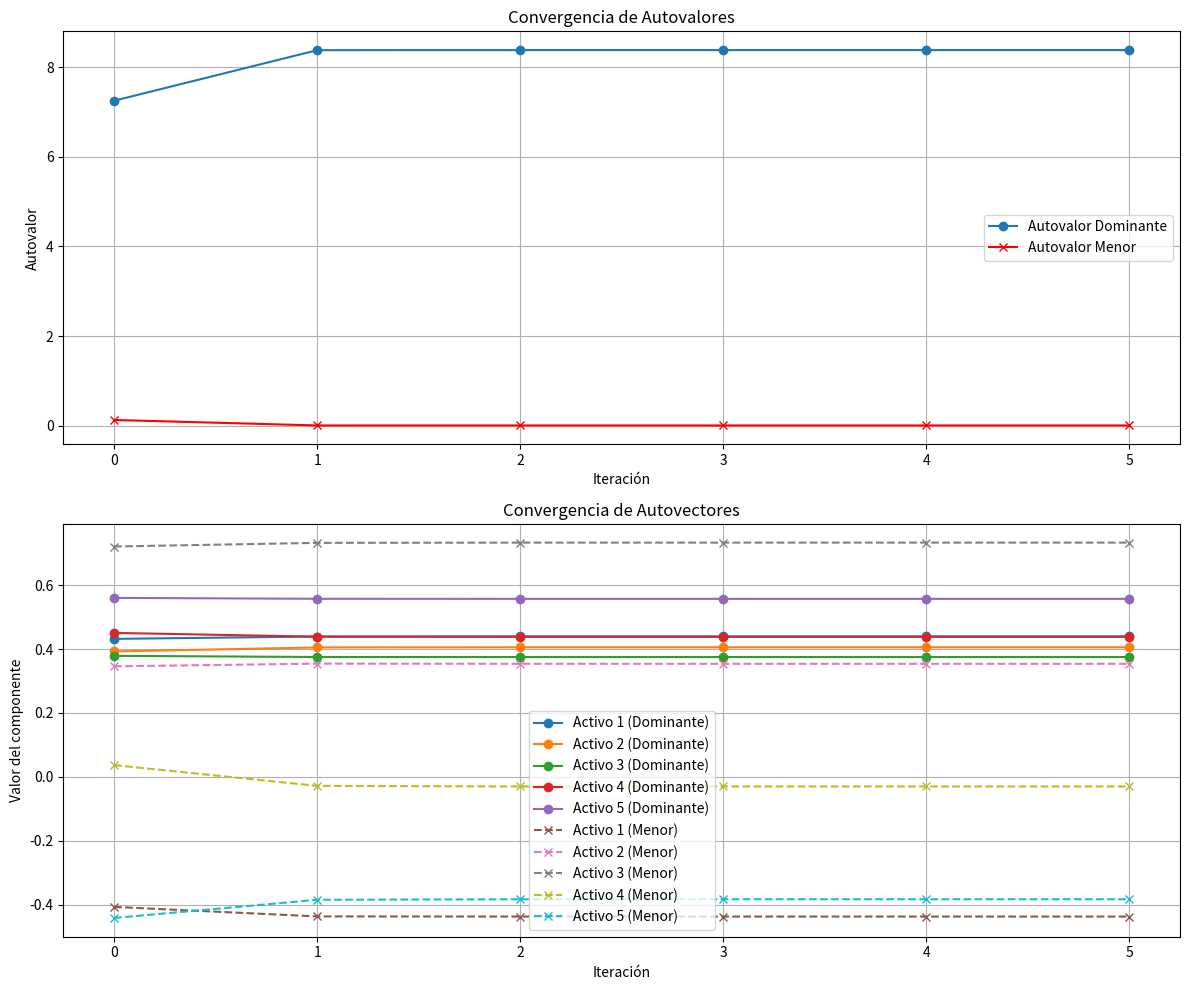

Write the Python code that produced this figure.
"""Tareas: 
1. Cálculo del Número de Condición: Calcula el número de 
condición de la matriz de covarianza 𝐶. Si el número de 
condición es alto, sugiere posibles problemas de estabilidad o 
concentración del riesgo en pocos activos.
 
2. Método de Potencia: Implementa el Método de Potencia para 
calcular el autovalor dominante y el auto vector asociado, 
interpretando los resultados como la dirección de mayor 
volatilidad en el portafolio. ¿Qué combinación de activos está 
causando el mayor riesgo? 

3. Método de Potencia Inverso: Implementa el Método de 
Potencia Inverso para encontrar el autovalor más pequeño y su 
auto vector asociado, lo cual te ayudará a identificar 
combinaciones de activos que podrían disminuir el riesgo a 
través de la diversificación. 

4. Visualización: Grafica la convergencia de los autovalores a lo 
largo de las iteraciones de los métodos de potencia y potencia 
inverso, e interpreta el comportamiento de la convergencia en 
el contexto del análisis de riesgo. 

5. Datos Iniciales: La matriz de covarianza puede ser simulada o 
calculada a partir de datos reales de retornos de activos, si se 
dispone de ellos. Para este ejercicio, puedes generar una 
matriz de covarianza aleatoria y asegurarte de que sea 
simétrica y positiva definida. """


import numpy as np
import matplotlib.pyplot as plt

class MatrizCovarianza:
    def __init__(self, n_activos):
        self.matriz = self.generar_matriz_covarianza(n_activos) #se inicializa la matriz de covarianza con la matriz generada por el metodo generar_matriz_covarianza

    def generar_matriz_covarianza(self, n):
        A = np.random.rand(n, n) #se genera una matriz de n x n con numeros aleatorios
        A = (A + A.T) / 2 #se suma la matriz con su transpuesta y se divide entre 2 para que la matriz sea simetrica
        return A @ A.T # se multiplica la matriz por su transpuesta para asegurar q sea positiva definida
    
    def mostrar_matriz(self):
        print(f"Matriz de Covarianza:\n{self.matriz}\n" ) #imprime la matriz de covarianza y la matriz de covarianza es una matriz simetrica
    
class AnalisisdeRiesgo:
    def __init__(self, matriz_cov):
        self.matriz_cov = matriz_cov
        self.autovalor_dominante = None
        self.autovector_dominante = None
        self.autovalor_menor = None
        self.autovector_menor = None
        self.convergencia_autovalores = []
        self.convergencia_autovectores = []
        self.convergencia_autovalores_inv = []  
        self.convergencia_autovectores_inv = []  # lista separada para el método inverso

    def calcularcondicion(self):
        return np.linalg.cond(self.matriz_cov) #se calcula el numero de condicion de la matriz de covarianza
    
    def metodoPotencia(self):
        n = self.matriz_cov.shape[0] #se obtiene el tamaño de la matriz de covarianza
        v = np.random.rand(n) #se genera un vector aleatorio de tamaño n
        v = v / np.linalg.norm(v) #se normaliza el vector para que tenga una longitud de 1

        self.convergencia_autovalores = []  # Reiniciamos la lista para este método
        self.convergencia_autovectores = []

        for _ in range(1000): #se inicia el bucle para que se ejecute hasta el numero maximo de iteraciones
            v_nuevo = np.dot(self.matriz_cov, v) #se multiplica la matriz de covarianza por el vector "v" para que se obtenga un nuevo vector q seria v_nuevo
            autovalor = np.linalg.norm(v_nuevo) #calculara el autovalor como la norma del nuevo vector v_nuevo
            self.convergencia_autovalores.append(autovalor) 
            v_nuevo = v_nuevo / autovalor #se normaliza el nuevo vector dividiendolo por el autovalor
            self.convergencia_autovectores.append(v_nuevo)

            if np.linalg.norm(v_nuevo - v) < 1e-6: #esto permite comprobar si la diferencia entre el nuevo vector y el vector anterior es menor que la tolerancia. si esto es asi se considera que el algoritmo ha convergido y se sale del bucle
                break

            v = v_nuevo #se actualiza el vector "v" con el nuevo vector "v_nuevo" para que se pueda seguir con la iteracion

        self.autovalor_dominante = autovalor #se guarda el autovalor dominante
        self.autovector_dominante = v #se guarda el autovector dominante

    def metodoPotenciaInverso(self):
        n = self.matriz_cov.shape[0]
        v = np.random.rand(n)
        v = v / np.linalg.norm(v)

        matriz_inversa = np.linalg.inv(self.matriz_cov) #se calcula la matriz inversa de la matriz de covarianza

        self.convergencia_autovalores_inv = []  # Lista separada para el método inverso
        self.convergencia_autovectores_inv = []  # Lista separada para el método inverso

        for _ in range(1000):
            v_nuevo = np.dot(matriz_inversa, v)
            autovalor = np.dot(v_nuevo, v) #se calcula el autovalor como el producto punto entre el nuevo vector y el vector "v"
            self.convergencia_autovalores_inv.append(1 / autovalor) #se guarda el inverso del autovalor ya q se busca el autovalor mas pequeño
            v_nuevo = v_nuevo / np.linalg.norm(v_nuevo) #se normaliza el nuevo vector
            self.convergencia_autovectores_inv.append(v_nuevo)

            if np.linalg.norm(v_nuevo - v) < 1e-6:
                break

            v = v_nuevo
        self.autovalor_menor = 1 / autovalor #se divide ya que se busca el autovalor mas pequeño
        self.autovector_menor = v #se guarda el autovector menor

    def grafica(self):
        plt.figure(figsize=(12, 10))

        # Grafica de convergencia de los autovalores (dominante y menor)
        plt.subplot(2, 1, 1) #se crea un subplot con 2 filas y 1 columna y se selecciona la primera fila
        plt.plot(self.convergencia_autovalores, marker='o', label='Autovalor Dominante')  #en la grafica la y es el autovalor y la x es la iteracion
        plt.plot(self.convergencia_autovalores_inv, marker='x', color='r', label='Autovalor Menor')
        plt.title('Convergencia de Autovalores')
        plt.xlabel('Iteración')
        plt.ylabel('Autovalor')
        plt.legend()
        plt.grid()

        # Grafica de convergencia de los autovectores
        plt.subplot(2, 1, 2) #se selecciona la segunda fila
        
        # Graficar componentes del autovector dominante
        for i in range(len(self.convergencia_autovectores[0])): #se crea un bucle para que se ejecute por cada componente del autovector
            plt.plot([vec[i] for vec in self.convergencia_autovectores], marker='o',  #se graficara cada componente del autovector en funcion de las iteraciones
                    label=f'Activo {i+1} (Dominante)')
        
        # Graficar componentes del autovector menor con líneas punteadas
        for i in range(len(self.convergencia_autovectores_inv[0])): 
            plt.plot([vec[i] for vec in self.convergencia_autovectores_inv], marker='x', linestyle='--', #en la grafica se observara con lineas separadas para que se pueda diferenciar con el autovector dominante
                    label=f'Activo {i+1} (Menor)')
            
        plt.title('Convergencia de Autovectores')
        plt.xlabel('Iteración')
        plt.ylabel('Valor del componente')
        plt.legend() 
        plt.grid() 

        plt.tight_layout() 
        plt.show()
    
    def interpretar_resultados(self):
        
        print("\nINTERPRETACION DE RESULTADOS\n")
        
        # putno numero 1. sobre el numero de condicion
        print("1. Numero de Condicion:")
        numero_condicion = self.calcularcondicion()
        print(f"   Valor: {numero_condicion:.2f}")
        
        if numero_condicion > 100:
            print("   el numero de condicion es bastante alto lo que significa que")
            print("   nuestro portafolio no esta muy estable asi que que tenemos mucho riesgo")
            print("   concentrado en pocos activos asi que seria buena idea diversificar mas.")
        elif numero_condicion > 30:
            print("   el numero de condicion es algo alto por lo que que hay cierta")
            print("   concentracion de riesgo se podria mejorar un poco la diversificacion.")
        else:
            print("   el numero de condicion es bajo por lo que es bueno significa que el")
            print("   portafolio esta bien balanceado y el riesgo esta distribuido entre los activos.")
        
        # punto numero 2. sobre el autovalor dominante y su autovector
        print("\n2. Autovalor Dominante y su Autovector:")
        print(f"   Autovalor Dominante: {self.autovalor_dominante:.4f}")
        print("   este numero nos dice cual es la maxima volatilidad que podria tener nuestro portafolio.")
        
        print("\n   Autovector Dominante (direccion de maxima volatilidad):")
        for i, componente in enumerate(self.autovector_dominante): #se recorre el autovector dominante para mostrar cada componente del autovector dominante
            print(f"   Activo {i+1}: {componente:.4f}") 
        
        # se identifica el activo con mayor contribucion al riesgo
        indice_max_riesgo = np.argmax(np.abs(self.autovector_dominante)) #se busca el indice del autovector dominante con mayor valor absoluto y  np.argmax se encarga de devolver el indice del primer valor maximo
        print(f"\n   se ve que el Activo {indice_max_riesgo + 1} es el que mas contribuye al riesgo")
        print(f"   con un valor de {np.abs(self.autovector_dominante[indice_max_riesgo]):.4f}.")
        print("   este activo es el que mas volatilidad esta causando.")
        print("   si queremos reducir el riesgo podriamos considerar bajar nuestra inversion en este activo.")
        
        # punto numero 3. sobre el autovalor menor y su autovector
        print("\n3. Autovalor Menor y su Autovector:")
        print(f"   Autovalor Menor: {self.autovalor_menor:.4f}")
        print("   Este valor nos muestra la minima volatilidad posible en el portafolio.")
        
        print("\n   Autovector Menor (direccion de minima volatilidad):")
        for i, componente in enumerate(self.autovector_menor): #se recorre el autovector menor para mostrar cada componente del autovector menor
            print(f"   Activo {i+1}: {componente:.4f}")
        
        # se identifica el activo con mayor contribucion a la estabilidad
        indice_min_riesgo = np.argmax(np.abs(self.autovector_menor)) #se busca el indice del autovector menor con mayor valor absoluto np.argmax devuelve el indice del primer valor maximo
        print(f"\n   el Activo {indice_min_riesgo + 1} es el que mas contribuye a la estabilidad")
        print(f"   con un valor de {np.abs(self.autovector_menor[indice_min_riesgo]):.4f}.")
        print("   ese activo nos ayuda a reducir la volatilidad general.")
        print("   podriamos considerar aumentar nuestra inversion en este activo para mejorar la diversificacion.")
        
        # punto numero 4. sobre la convergencia interpretacion del comportamiento de la convergencia
        print("\n4. Sobre la Convergencia:")
        print("   Si miramos las graficas, podemos ver que tan rapido convergen los metodos.")
        
        # Verificar la velocidad de convergencia
        if len(self.convergencia_autovalores) < 10:
            print("   el metodo de potencia convergio rapido lo que indica que hay un factor de riesgo")
            print("   dominante muy claro en el portafolioasi que esto significa que hay una direccion")
            print("   especifica de volatilidad que es mucho mas importante que las demas.")
        else:
            print("   el metodo de potencia tardo en converger lo que podria indicar que hay")
            print("   varios factores de riesgo con importancia similar asi q Esto hace que sea mas")
            print("   dificil identificar una unica fuente principal de volatilidad.")
            
        if len(self.convergencia_autovalores_inv) < 10:
            print("   el metodo de potencia inverso convergio rapido lo que indica que hay una")
            print("   direccion clara de minima volatilidad que podriamos aprovechar para diversificar.")
        else:
            print("   el metodo de potencia inverso tardo en converger lo q sugiere que hay")
            print("   varias combinaciones de activos con volatilidad similar tenemos multiples")
            print("   opciones para diversificar el portafolio.")
        
        # final
        print("\n5. resumen:")
        ratio_riesgo = self.autovalor_dominante / self.autovalor_menor #se calcula la relacion entre el mayor y menor riesgo para ver si hay una gran diferencia entre la direccion de maximo y minimo riesgo
        print(f"   La relacion entre el mayor y menor riesgo es de {ratio_riesgo:.2f}.")
        
        if ratio_riesgo > 10:
            print("   hay una gran diferencia entre la direccion de maximo y minimo riesgo.")
            print("   nos dice que tenemos buenas oportunidades para diversificar mejor el portafolio.")
            print("   podriamos reducir significativamente el riesgo moviendo capital del Activo")
            print(f"   {indice_max_riesgo + 1} al Activo {indice_min_riesgo + 1}.")
        else:
            print("   la diferencia entre la direccion de maximo y minimo riesgo no es muy grande.")
            print("   esto sugiere que nuestro portafolio ya esta bastante diversificado,")
            print("   aunque podria ser dificil reducir mas el riesgo sin afectar el rendimiento esperado.")
            print("   quizas deberiamos considerar incluir nuevos tipos de activos en el portafolio.")

if __name__ == "__main__":
    n_activos = 5 #se define el numero de activos que se tendran en el portafolio
    matriz_cov = MatrizCovarianza(n_activos) #se crea la matriz de covarianza
    analisis = AnalisisdeRiesgo(matriz_cov.matriz) #se crea el objeto analisis de riesgo

    matriz_cov.mostrar_matriz()

    numero_condicion = analisis.calcularcondicion()
    print(f"Numero de condicion: {numero_condicion}")

    analisis.metodoPotencia()
    print(f"Autovalor Dominante: {analisis.autovalor_dominante}")
    print(f"Autovector Dominante: {analisis.autovector_dominante}")

    analisis.metodoPotenciaInverso()
    print(f"Autovalor Menor: {analisis.autovalor_menor}")
    print(f"Autovector Menor: {analisis.autovector_menor}")
    analisis.interpretar_resultados()
    analisis.grafica()
    
